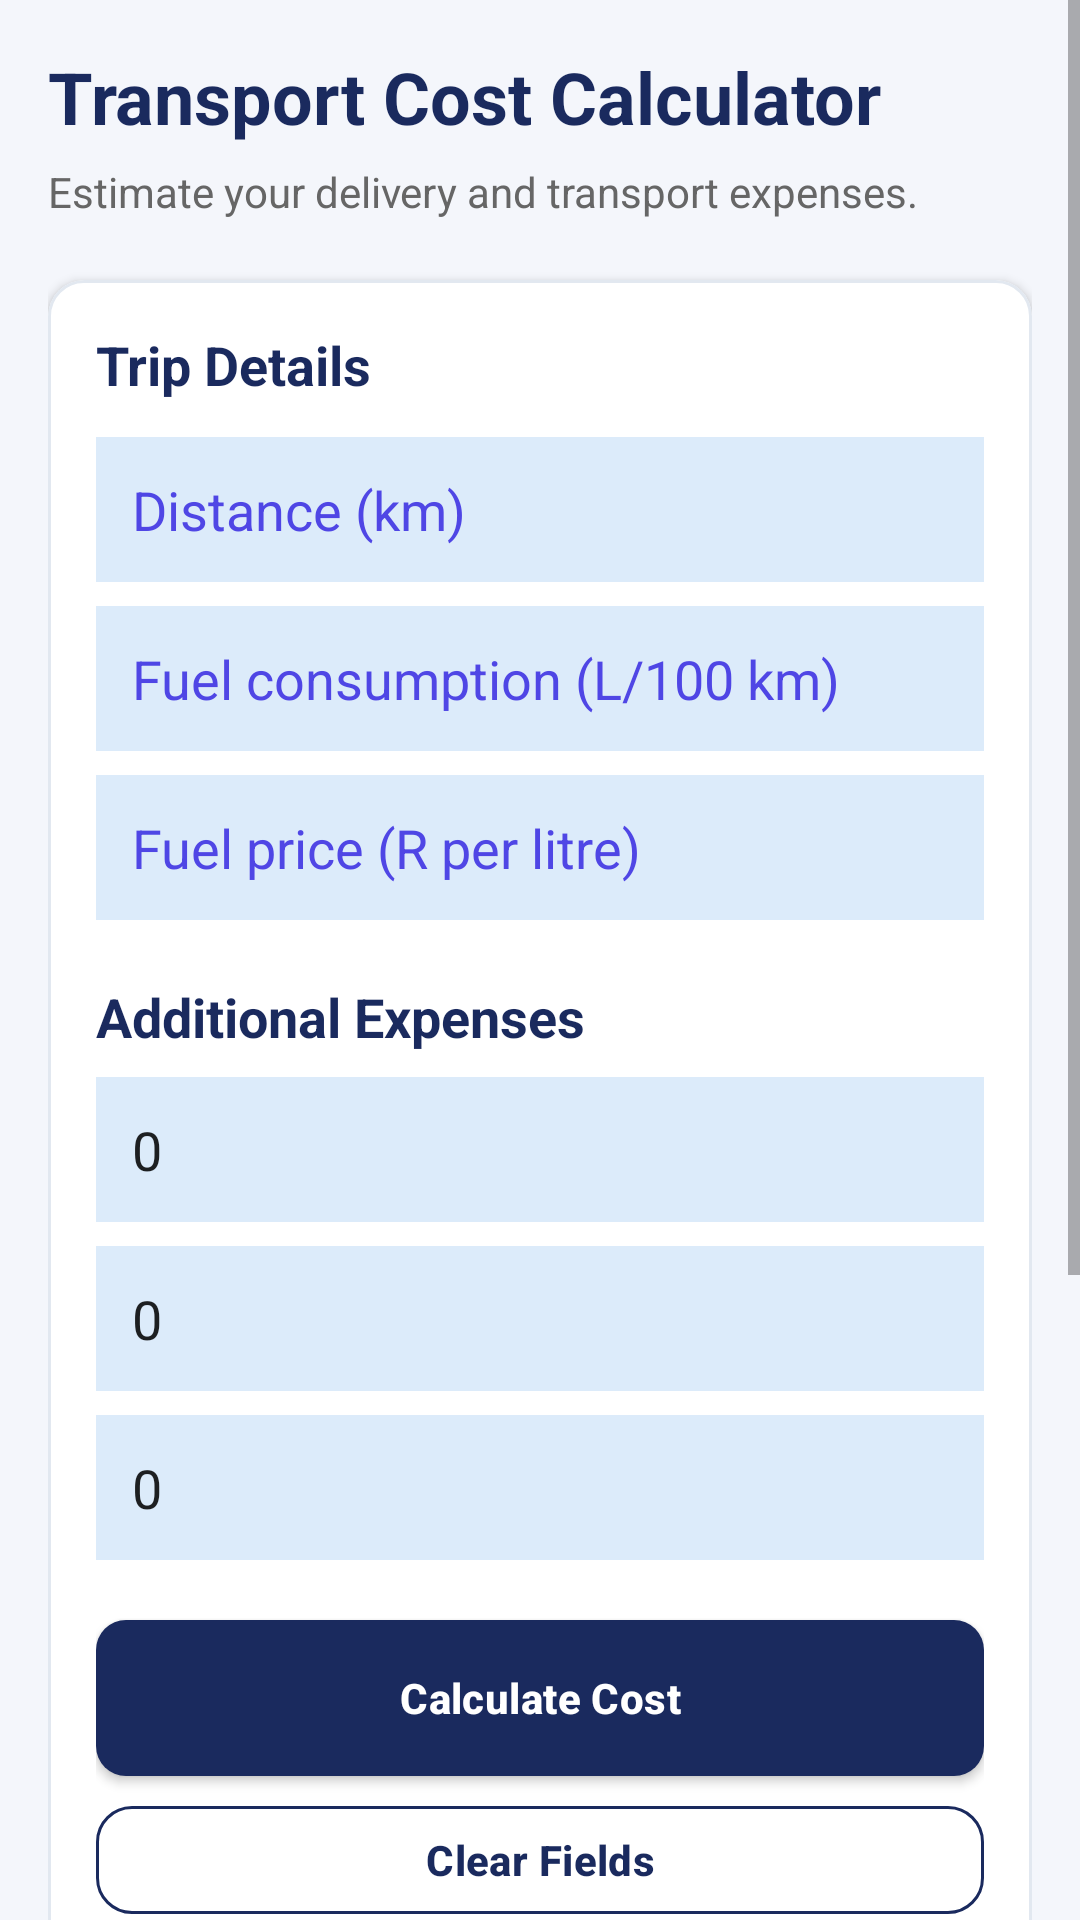

Produce the Android XML layout that renders to this screen, including the resource entries it uses.
<!-- AndroidManifest.xml: application theme Theme.LogiCostApp3 -->
<!-- res/layout/fragment_cost_calculator.xml -->
<?xml version="1.0" encoding="utf-8"?>
<ScrollView xmlns:android="http://schemas.android.com/apk/res/android"
    xmlns:app="http://schemas.android.com/apk/res-auto"
    android:layout_width="match_parent"
    android:layout_height="match_parent"
    android:background="@color/background"
    android:fillViewport="true">

    <LinearLayout
        android:layout_width="match_parent"
        android:layout_height="wrap_content"
        android:orientation="vertical"
        android:padding="16dp">

        <TextView
            android:layout_width="match_parent"
            android:layout_height="wrap_content"
            android:text="Transport Cost Calculator"
            android:textColor="@color/navy"
            android:textSize="24sp"
            android:textStyle="bold" />

        <TextView
            android:layout_width="match_parent"
            android:layout_height="wrap_content"
            android:layout_marginTop="6dp"
            android:layout_marginBottom="20dp"
            android:text="Estimate your delivery and transport expenses."
            android:textColor="@color/grey_text"
            android:textSize="14sp" />

        <com.google.android.material.card.MaterialCardView
            android:layout_width="match_parent"
            android:layout_height="wrap_content"
            android:layout_marginBottom="16dp"
            app:cardBackgroundColor="@color/white"
            app:cardCornerRadius="12dp"
            app:cardElevation="2dp">

            <LinearLayout
                android:layout_width="match_parent"
                android:layout_height="wrap_content"
                android:orientation="vertical"
                android:padding="16dp">

                <TextView
                    android:layout_width="match_parent"
                    android:layout_height="wrap_content"
                    android:layout_marginBottom="12dp"
                    android:text="Trip Details"
                    android:textColor="@color/navy"
                    android:textSize="18sp"
                    android:textStyle="bold" />

                <EditText
                    android:id="@+id/etDistance"
                    android:layout_width="match_parent"
                    android:layout_height="wrap_content"
                    android:hint="Distance (km)"
                    android:textColorHint="@color/indigo"
                    android:background="@color/blue_light"
                    android:inputType="numberDecimal"
                    android:singleLine="true"
                    android:padding="12dp" />

                <EditText
                    android:id="@+id/etFuelConsumption"
                    android:layout_width="match_parent"
                    android:layout_height="wrap_content"
                    android:layout_marginTop="8dp"
                    android:hint="Fuel consumption (L/100 km)"
                    android:textColorHint="@color/indigo"
                    android:background="@color/blue_light"
                    android:inputType="numberDecimal"
                    android:singleLine="true"
                    android:padding="12dp" />

                <EditText
                    android:id="@+id/etFuelPrice"
                    android:layout_width="match_parent"
                    android:layout_height="wrap_content"
                    android:layout_marginTop="8dp"
                    android:hint="Fuel price (R per litre)"
                    android:textColorHint="@color/indigo"
                    android:background="@color/blue_light"
                    android:inputType="numberDecimal"
                    android:singleLine="true"
                    android:padding="12dp" />

                <TextView
                    android:layout_width="match_parent"
                    android:layout_height="wrap_content"
                    android:layout_marginTop="20dp"
                    android:layout_marginBottom="8dp"
                    android:text="Additional Expenses"
                    android:textColor="@color/navy"
                    android:textSize="18sp"
                    android:textStyle="bold" />

                <EditText
                    android:id="@+id/etTollFees"
                    android:layout_width="match_parent"
                    android:layout_height="wrap_content"
                    android:hint="Toll fees (R)"
                    android:inputType="numberDecimal"
                    android:background="@color/blue_light"
                    android:singleLine="true"
                    android:text="0"
                    android:padding="12dp" />

                <EditText
                    android:id="@+id/etDriverWages"
                    android:layout_width="match_parent"
                    android:layout_height="wrap_content"
                    android:layout_marginTop="8dp"
                    android:hint="Driver wages (R)"
                    android:background="@color/blue_light"
                    android:inputType="numberDecimal"
                    android:singleLine="true"
                    android:text="0"
                    android:padding="12dp" />

                <EditText
                    android:id="@+id/etOtherExpenses"
                    android:layout_width="match_parent"
                    android:layout_height="wrap_content"
                    android:layout_marginTop="8dp"
                    android:hint="Other expenses (R)"
                    android:background="@color/blue_light"
                    android:inputType="numberDecimal"
                    android:singleLine="true"
                    android:text="0"
                    android:padding="12dp" />

                <com.google.android.material.button.MaterialButton
                    android:id="@+id/btnCalculate"
                    android:layout_width="match_parent"
                    android:layout_height="wrap_content"
                    android:layout_marginTop="20dp"
                    android:text="Calculate Cost"
                    android:textColor="@color/white"
                    app:backgroundTint="@color/navy"
                    app:cornerRadius="10dp" />

                <com.google.android.material.button.MaterialButton
                    android:id="@+id/btnClear"
                    style="@style/Widget.MaterialComponents.Button.OutlinedButton"
                    android:layout_width="match_parent"
                    android:layout_height="wrap_content"
                    android:layout_marginTop="4dp"
                    android:text="Clear Fields"
                    android:textColor="@color/navy"
                    app:strokeColor="@color/navy" />

            </LinearLayout>
        </com.google.android.material.card.MaterialCardView>

        <com.google.android.material.card.MaterialCardView
            android:layout_width="match_parent"
            android:layout_height="wrap_content"
            android:layout_marginBottom="16dp"
            app:cardBackgroundColor="@color/navy"
            app:cardCornerRadius="12dp"
            app:cardElevation="3dp">

            <LinearLayout
                android:layout_width="match_parent"
                android:layout_height="wrap_content"
                android:orientation="vertical"
                android:padding="20dp">

                <TextView
                    android:layout_width="match_parent"
                    android:layout_height="wrap_content"
                    android:text="Cost Summary"
                    android:textColor="@color/gold"
                    android:textSize="18sp"
                    android:textStyle="bold" />

                <TextView
                    android:layout_width="match_parent"
                    android:layout_height="wrap_content"
                    android:layout_marginTop="16dp"
                    android:text="Fuel Cost"
                    android:textColor="@color/white"
                    android:textSize="14sp" />

                <TextView
                    android:id="@+id/tvFuelCost"
                    android:layout_width="match_parent"
                    android:layout_height="wrap_content"
                    android:text="R 0.00"
                    android:textColor="@color/gold"
                    android:textSize="20sp"
                    android:textStyle="bold" />

                <TextView
                    android:layout_width="match_parent"
                    android:layout_height="wrap_content"
                    android:layout_marginTop="12dp"
                    android:text="Total Trip Cost"
                    android:textColor="@color/white"
                    android:textSize="14sp" />

                <TextView
                    android:id="@+id/tvTotalCost"
                    android:layout_width="match_parent"
                    android:layout_height="wrap_content"
                    android:text="R 0.00"
                    android:textColor="@color/gold"
                    android:textSize="30sp"
                    android:textStyle="bold" />

                <TextView
                    android:layout_width="match_parent"
                    android:layout_height="wrap_content"
                    android:layout_marginTop="12dp"
                    android:text="Cost Per Kilometre"
                    android:textColor="@color/white"
                    android:textSize="14sp" />

                <TextView
                    android:id="@+id/tvCostPerKm"
                    android:layout_width="match_parent"
                    android:layout_height="wrap_content"
                    android:text="R 0.00 / km"
                    android:textColor="@color/gold"
                    android:textSize="20sp"
                    android:textStyle="bold" />

            </LinearLayout>
        </com.google.android.material.card.MaterialCardView>

    </LinearLayout>
</ScrollView>
<!-- resources referenced by this layout -->
<resources>
  <color name="background">#F4F6FB</color>
  <color name="blue_light">#DCEBFA</color>
  <color name="gold">#D4AF37</color>
  <color name="grey_text">#666666</color>
  <color name="indigo">#4F46E5</color>
  <color name="navy">#1A2A5E</color>
  <color name="white">#FFFFFF</color>
  <style name="Theme.LogiCostApp3" parent="Theme.MaterialComponents.Light.NoActionBar">
          <item name="colorPrimary">@color/navy</item>
          <item name="colorPrimaryVariant">@color/navy_dark</item>
          <item name="colorOnPrimary">@color/white</item>
          <item name="colorSecondary">@color/gold</item>
          <item name="colorOnSecondary">@color/navy_dark</item>
          <item name="colorSurface">@color/surface</item>
          <item name="android:colorBackground">@color/background</item>
          <item name="android:windowBackground">@color/background</item>
          <item name="android:statusBarColor">@color/navy</item>
          <item name="android:navigationBarColor">@color/white</item>
          <item name="android:windowLightNavigationBar">true</item>
          
          <item name="android:windowLightStatusBar">true</item>
  
          <item name="shapeAppearanceSmallComponent">@style/Shape.LogiCost.Small</item>
          <item name="shapeAppearanceMediumComponent">@style/Shape.LogiCost.Medium</item>
          <item name="materialButtonStyle">@style/Widget.LogiCost.Button</item>
          <item name="materialCardViewStyle">@style/Widget.LogiCost.Card</item>
          <item name="textInputStyle">@style/Widget.LogiCost.TextInput</item>
      </style>
  <color name="navy_dark">#101B40</color>
  <color name="surface">#FFFFFF</color>
  <style name="Shape.LogiCost.Small" parent="">
          <item name="cornerFamily">rounded</item>
          <item name="cornerSize">12dp</item>
      </style>
  <style name="Shape.LogiCost.Medium" parent="">
          <item name="cornerFamily">rounded</item>
          <item name="cornerSize">16dp</item>
      </style>
  <style name="Widget.LogiCost.Button" parent="Widget.MaterialComponents.Button">
          <item name="android:textAllCaps">false</item>
          <item name="android:textStyle">bold</item>
          <item name="android:letterSpacing">0.01</item>
          <item name="android:insetTop">0dp</item>
          <item name="android:insetBottom">0dp</item>
          <item name="android:minHeight">52dp</item>
      </style>
  <style name="Widget.LogiCost.Card" parent="Widget.MaterialComponents.CardView">
          <item name="cardElevation">2dp</item>
          <item name="cardBackgroundColor">@color/white</item>
          <item name="strokeColor">@color/light_grey</item>
          <item name="strokeWidth">1dp</item>
      </style>
  <style name="Widget.LogiCost.TextInput" parent="Widget.MaterialComponents.TextInputLayout.OutlinedBox">
          <item name="boxStrokeColor">@color/navy</item>
          <item name="hintTextColor">@color/navy</item>
          <item name="boxCornerRadiusTopStart">12dp</item>
          <item name="boxCornerRadiusTopEnd">12dp</item>
          <item name="boxCornerRadiusBottomStart">12dp</item>
          <item name="boxCornerRadiusBottomEnd">12dp</item>
      </style>
  <color name="light_grey">#E2E8F0</color>
</resources>
